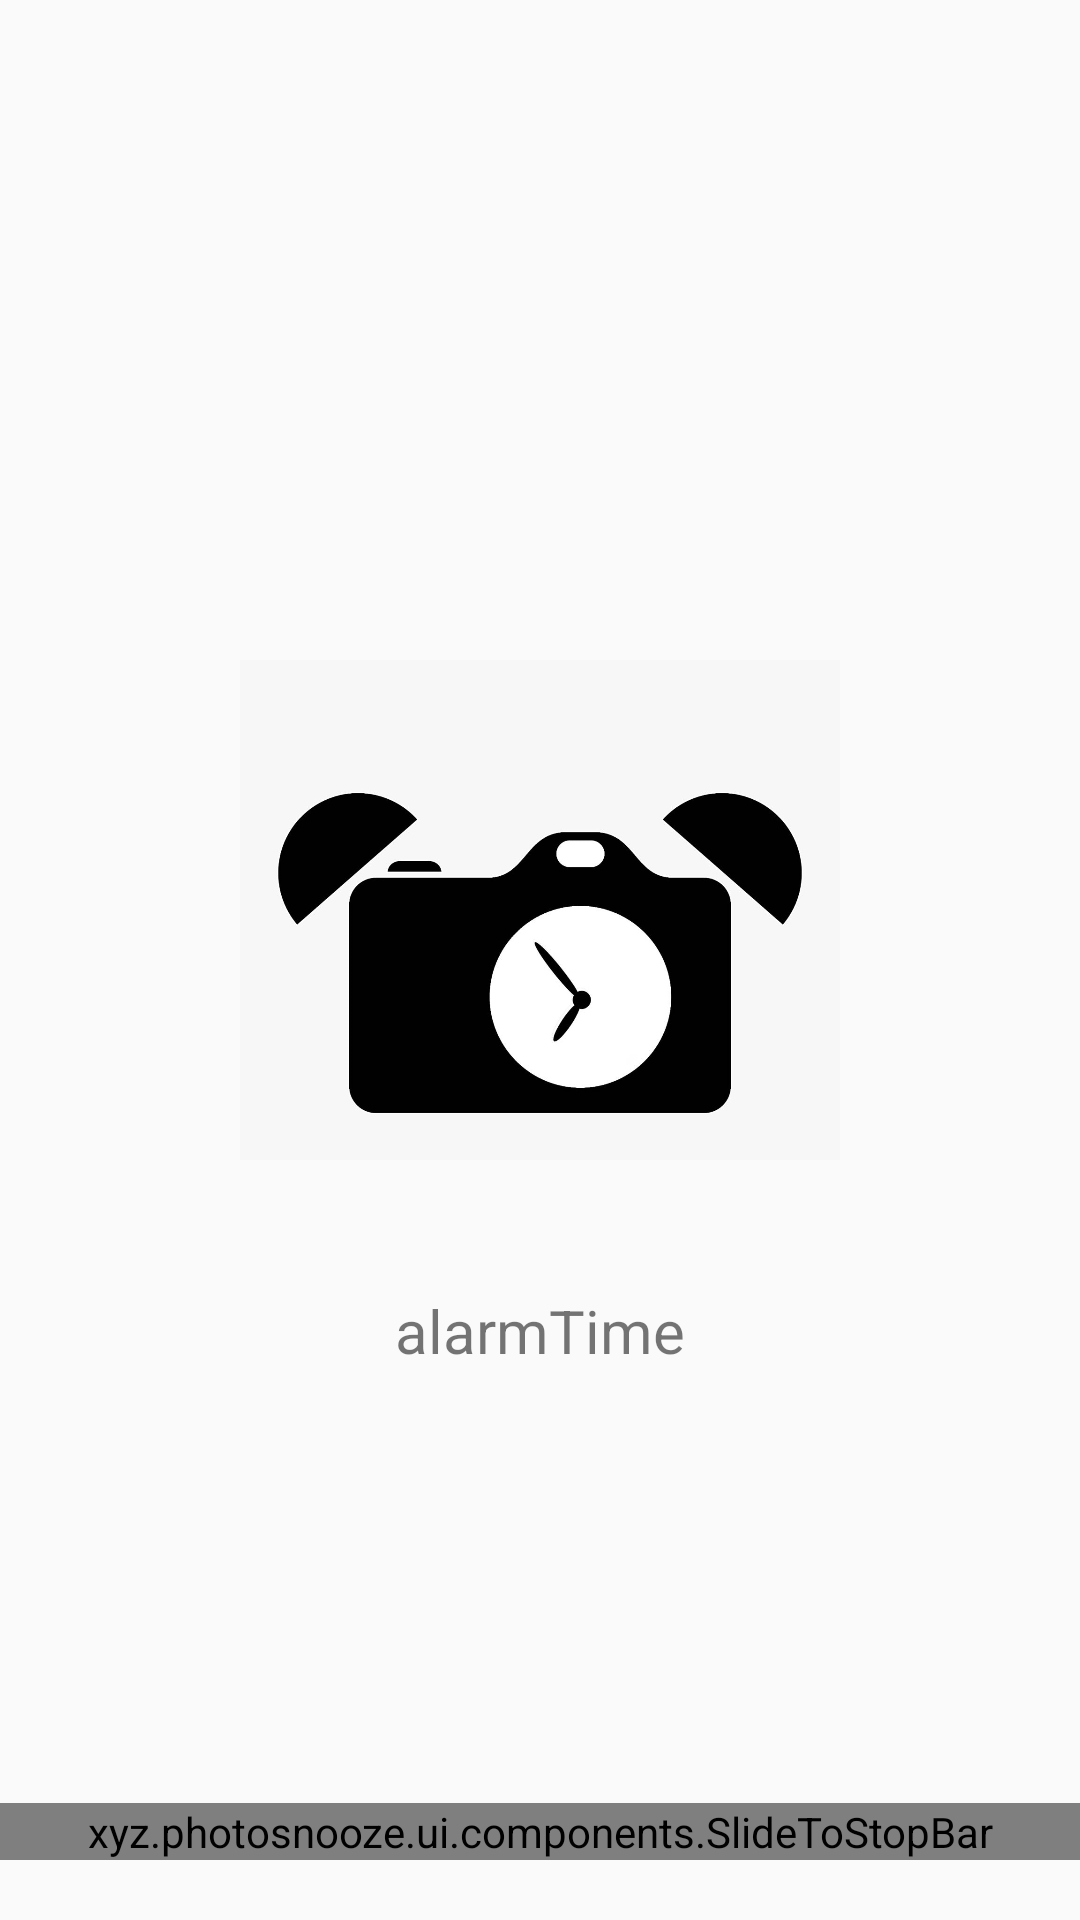

Reconstruct the res/layout file that produces this screen, plus the resources it refers to.
<!-- AndroidManifest.xml: application theme AppTheme -->
<!-- res/layout/activity_alarm_ring.xml -->
<?xml version="1.0" encoding="utf-8"?>
<RelativeLayout xmlns:android="http://schemas.android.com/apk/res/android"
    xmlns:tools="http://schemas.android.com/tools"
    android:layout_width="match_parent"
    android:layout_height="match_parent"
    tools:context="xyz.photosnooze.ui.AlarmRingActivity">

    <ImageView
        android:id="@+id/alarmImage"
        android:layout_width="200dp"
        android:layout_height="200dp"
        android:src="@mipmap/app_icon"
        android:layout_centerInParent="true"
        android:scaleType="fitStart"
        />

    <TextView
        android:id="@+id/alarmTimeTV"
        android:layout_width="wrap_content"
        android:layout_height="wrap_content"
        android:text="alarmTime"
        android:textSize="20sp"
        android:layout_below="@+id/alarmImage"
        android:layout_centerHorizontal="true"
        android:layout_marginTop="10dp"
        />

    <LinearLayout
        android:layout_width="match_parent"
        android:layout_height="wrap_content"
        android:orientation="horizontal"
        android:layout_alignParentBottom="true"
        android:layout_marginBottom="20dp"
        >

        <xyz.photosnooze.ui.components.SlideToStopBar
            android:id="@+id/slideToStop"
            android:layout_width="match_parent"
            android:layout_height="wrap_content">
        </xyz.photosnooze.ui.components.SlideToStopBar>

    </LinearLayout>

</RelativeLayout>
<!-- resources referenced by this layout -->
<resources>
  <!-- mipmap app_icon: jpeg bitmap (mipmap-xxxhdpi, 44095 bytes) -->
  <style name="AppTheme" parent="Theme.AppCompat.Light.NoActionBar">
          
          <item name="android:windowNoTitle">true</item>
          <item name="android:windowActionBar">false</item>
          <item name="colorPrimary">@color/colorPrimary</item>
          
          
      </style>
  <color name="colorPrimary">#3F51B5</color>
</resources>
